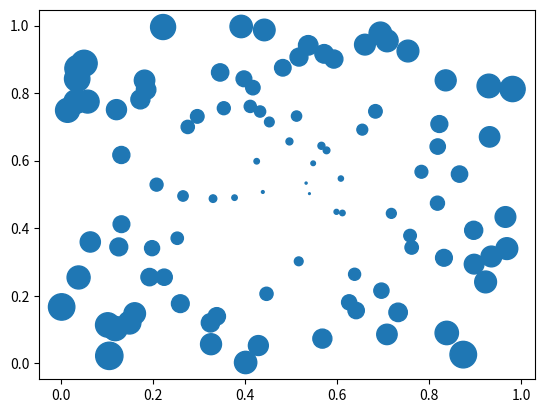

Write Python code to recreate this figure.
# encoding utf8
# 柱形图
import numpy as np
import matplotlib.pyplot as plt

x = np.random.rand(100)
y = np.random.rand(100)
size = 1000*((x - 0.5) * (x - 0.5) + (y - 0.5) * (y - 0.5))

plt.scatter(x, y, s=size)
# s控制大小，c控制颜色
plt.show()
